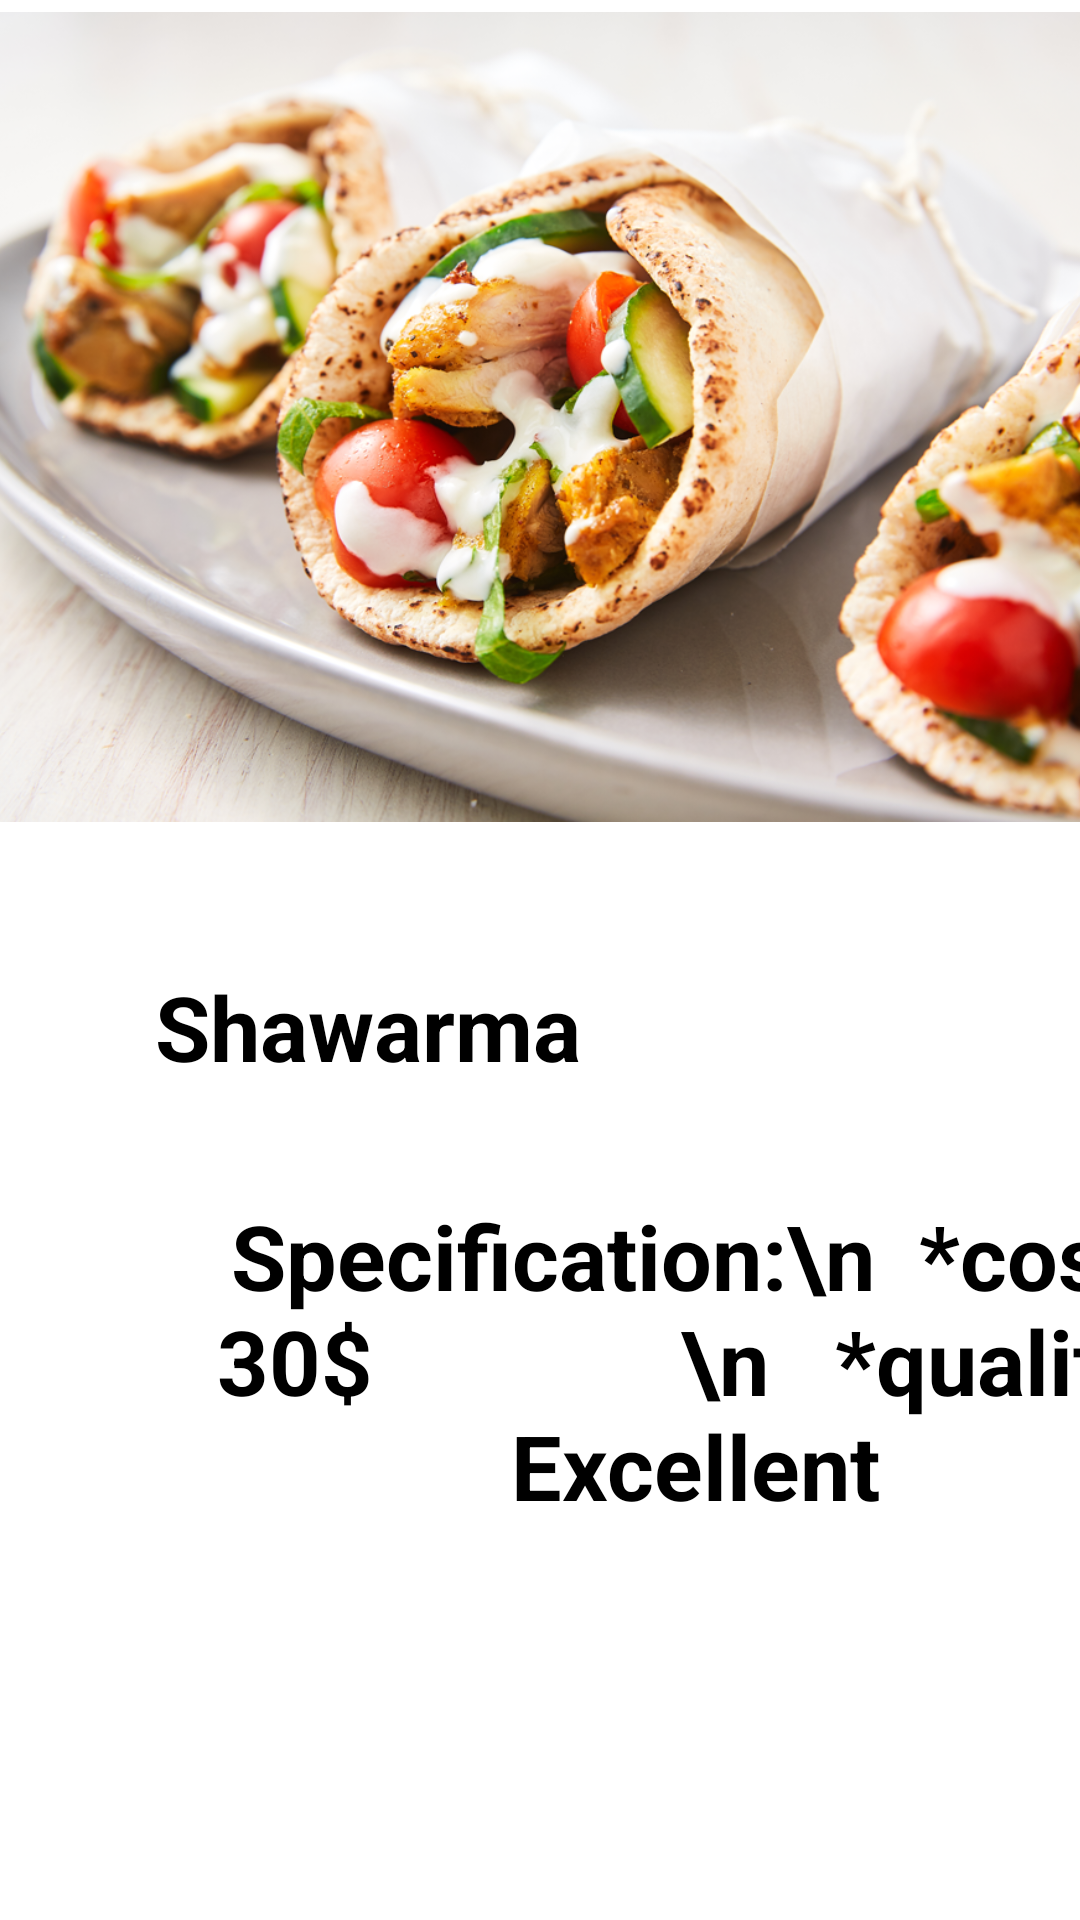

Reconstruct the res/layout file that produces this screen, plus the resources it refers to.
<!-- AndroidManifest.xml: application theme Theme.GoogleAnaAssignment -->
<!-- res/layout/activity_shawarma_screen.xml -->
<?xml version="1.0" encoding="utf-8"?>
<androidx.constraintlayout.widget.ConstraintLayout xmlns:android="http://schemas.android.com/apk/res/android"
    xmlns:app="http://schemas.android.com/apk/res-auto"
    xmlns:tools="http://schemas.android.com/tools"
    android:layout_width="match_parent"
    android:layout_height="match_parent"
    tools:context=".ShawarmaScreen">

    <ImageView
        android:id="@+id/ShawarmaImage"
        android:layout_width="413dp"
        android:layout_height="270dp"
        android:layout_marginTop="4dp"
        android:scaleType="fitXY"
        app:layout_constraintEnd_toEndOf="parent"
        app:layout_constraintStart_toStartOf="parent"
        app:layout_constraintTop_toTopOf="parent"
        android:src="@drawable/shawarma" />

    <TextView
        android:id="@+id/textView2"
        android:layout_width="wrap_content"
        android:layout_height="wrap_content"
        android:layout_marginTop="48dp"
        android:text="Shawarma"
        android:textSize="30sp"
        android:textColor="@color/black"
        android:textStyle="bold"
        android:gravity="center"
        app:layout_constraintEnd_toEndOf="parent"
        app:layout_constraintHorizontal_bias="0.237"
        app:layout_constraintStart_toStartOf="parent"
        app:layout_constraintTop_toBottomOf="@+id/ShawarmaImage" />

    <TextView
        android:id="@+id/textView3"
        android:layout_width="wrap_content"
        android:layout_height="wrap_content"
        android:layout_marginTop="36dp"
        android:gravity="center"
        android:text="Specification:\n
 *cost: 30$
             \n
  *quality: Excellent"
        android:textColor="@color/black"
        android:textSize="30sp"
        android:textStyle="bold"
        app:layout_constraintStart_toStartOf="@+id/textView2"
        app:layout_constraintTop_toBottomOf="@+id/textView2" />
</androidx.constraintlayout.widget.ConstraintLayout>
<!-- resources referenced by this layout -->
<resources>
  <!-- drawable shawarma: png bitmap (drawable, 818322 bytes) -->
  <style name="Theme.GoogleAnaAssignment" parent="Theme.MaterialComponents.DayNight.DarkActionBar">
          
          <item name="colorPrimary">@color/purple_200</item>
          <item name="colorPrimaryVariant">@color/purple_700</item>
          <item name="colorOnPrimary">@color/white</item>
          
          <item name="colorSecondary">@color/teal_200</item>
          <item name="colorSecondaryVariant">@color/teal_700</item>
          <item name="colorOnSecondary">@color/black</item>
          
          <item name="android:statusBarColor" tools:targetApi="l">?attr/colorPrimaryVariant</item>
          
      </style>
  <!-- not gathered from this repository: default colours our renderer supplied (Android Studio template values) -->
  <color name="purple_200">#FFBB86FC</color>
  <color name="purple_700">#FF3700B3</color>
  <color name="teal_200">#FF03DAC5</color>
  <color name="teal_700">#FF018786</color>
  <color name="black">#FF000000</color>
  <color name="white">#FFFFFFFF</color>
</resources>
